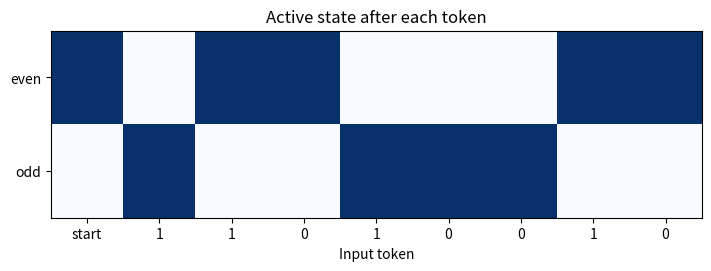

Write Python code to recreate this figure.
"""Finite-state transition matrices

Compile a parity recogniser into one transition matrix for each input symbol.

Stanford CS103, finite automata and regular languages
https://web.stanford.edu/class/cs103/
WeightCode, weight-space programming preprint (2026)
https://arxiv.org/abs/2611.25476"""

import numpy as np
import matplotlib.pyplot as plt
from itertools import product


def main():
    T = np.array([np.eye(2), [[0, 1], [1, 0]]])
    start = np.array([1, 0])

    def states(word):
        result = [start]
        for bit in word:
            result.append(result[-1] @ T[bit])
        return np.stack(result)

    words = [w for n in range(9) for w in product([0, 1], repeat=n)]
    assert all(states(w)[-1].argmax() == sum(w) % 2 for w in words)
    word = [1, 1, 0, 1, 0, 0, 1, 0]
    trace = states(word)
    print("words tested", len(words), "state path", trace.argmax(1))
    fig, ax = plt.subplots(figsize=(7, 2.6), constrained_layout=True)
    ax.imshow(trace.T, aspect="auto", cmap="Blues")
    ax.set(
        xticks=range(len(trace)),
        xticklabels=["start", *map(str, word)],
        yticks=[0, 1],
        yticklabels=["even", "odd"],
        xlabel="Input token",
        title="Active state after each token",
    )
    plt.show()


if __name__ == "__main__":
    main()
